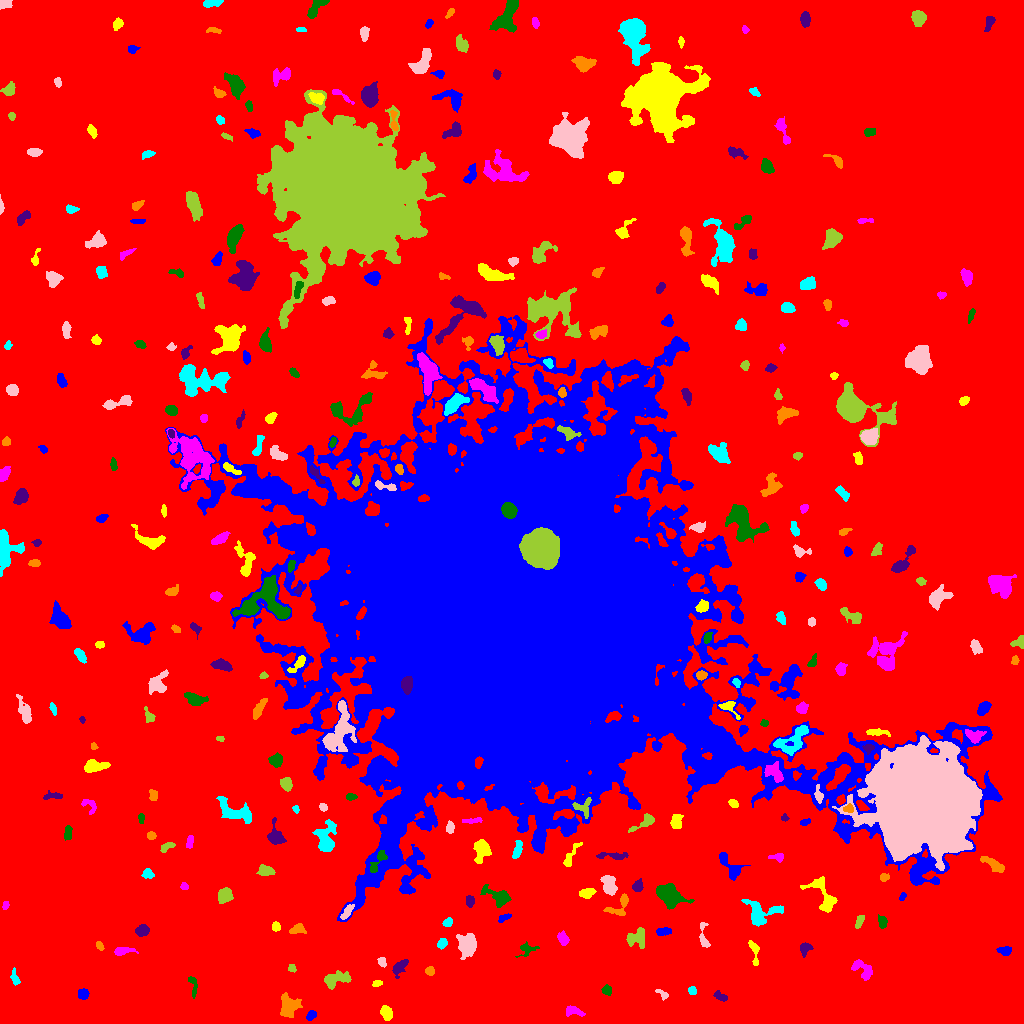

Values plotted in this chart, from the file beside it:
ID, X, Y, A, B, theta, total_flux, mu_max, mu_median, mu_mean, R_fwhm, R_e, R10, R90, x_start, x_end, y_start, y_end, area, greylevel
0, 496.5, 518.2, 307.3, 295.1, -0.9239, 2223899, 17.0, 2.0, 2.809, 68.75, 234.4, 88.57, 379.2, 0, 1023, 0, 1023, 791768, 2.809
1, 311.1, 8.236, 2.781, 1.932, 0.7412, 275.0, 7.0, 3.0, 3.125, 3.29, 2.985, 1.128, 4.652, 306, 316, 3, 13, 88, 9.125
2, 386.7, 10.07, 3.274, 2.525, -1.237, 768.0, 12.0, 4.0, 4.955, 4.618, 3.613, 1.382, 5.809, 380, 392, 3, 18, 155, 10.95
3, 574.5, 12.26, 4.655, 1.908, -0.2486, 266.0, 4.0, 2.0, 1.822, 5.109, 3.478, 1.382, 5.47, 566, 585, 7, 18, 146, 8.822
4, 606.7, 33.74, 2.317, 2.059, -1.313, 190.0, 7.0, 2.0, 2.088, 2.111, 2.585, 0.7979, 4.37, 601, 611, 28, 39, 91, 9.088
5, 719.8, 27.38, 3.617, 1.907, -0.5417, 366.0, 9.0, 3.0, 3.588, 2.706, 3.141, 1.128, 5.015, 713, 727, 22, 33, 102, 10.59
6, 288.8, 17.16, 5.015, 4.428, 1.144, 1633, 12.0, 4.0, 4.652, 6.358, 5.528, 2.185, 8.831, 280, 302, 6, 31, 351, 10.65
7, 692.3, 33.0, 2.298, 2.072, -0.703, 181.0, 5.0, 3.0, 2.662, 3.523, 2.764, 1.128, 4.107, 688, 696, 29, 37, 68, 8.662
8, 662.6, 29.12, 3.631, 1.765, -0.6812, 177.0, 4.0, 2.0, 2.212, 4.297, 2.821, 1.128, 4.26, 655, 668, 23, 34, 80, 10.21
9, 335, 43.72, 7.379, 2.834, 0.1594, 790.0, 10.0, 2.0, 2.678, 4.549, 4.514, 1.596, 7.421, 324, 351, 34, 53, 295, 9.678
10, 797.2, 41.54, 7.149, 5.31, -0.3044, 2910, 11.0, 5.0, 5.31, 9.08, 7.334, 2.985, 11.24, 783, 811, 26, 57, 548, 11.31
11, 83.23, 29.37, 2.462, 2.405, -0.3032, 356.0, 8.0, 3.0, 3.207, 3.568, 2.985, 1.128, 4.886, 78, 89, 24, 35, 111, 10.21
12, 376.7, 40.03, 2.388, 1.415, 0.2545, 147.0, 5.0, 2.0, 2.371, 2.985, 2.326, 0.7979, 3.656, 372, 382, 37, 43, 62, 11.37
13, 863, 53.68, 6.418, 3.633, -0.8336, 874.0, 10.0, 3.0, 3.627, 4.754, 5.015, 1.954, 7.695, 851, 872, 43, 64, 241, 9.627
14, 192.8, 38.83, 5.902, 1.851, -1.4, 218.0, 7.0, 2.0, 1.863, 1.693, 3.09, 0.9772, 5.046, 188, 197, 25, 47, 117, 8.863
15, 399.1, 55.73, 5.188, 2.65, 0.9285, 474.0, 6.0, 2.5, 2.693, 5.293, 4.107, 1.596, 6.457, 392, 408, 45, 64, 176, 8.693
16, 430.1, 52.22, 2.159, 1.971, -0.2185, 202.0, 7.0, 2.0, 2.557, 2.821, 2.585, 0.9772, 4.068, 425, 434, 48, 57, 79, 9.557
17, 14.82, 45.52, 4.301, 1.782, -1.334, 240.0, 4.0, 2.0, 2.353, 5.015, 3.338, 1.262, 4.951, 10, 20, 38, 56, 102, 8.353
18, 381.7, 61.58, 2.198, 1.684, -1.161, 206.0, 7.0, 2.0, 2.711, 2.764, 2.326, 0.7979, 3.827, 377, 386, 56, 66, 76, 9.711
19, 291.9, 55.17, 2.208, 1.842, -0.7262, 171.0, 5.0, 3.0, 2.85, 3.523, 2.585, 0.9772, 3.868, 288, 296, 51, 59, 60, 8.85
20, 312.7, 51.07, 6.977, 2.877, 1.346, 1395, 9.0, 4.0, 4.471, 6.933, 5.642, 2.257, 8.612, 306, 322, 36, 65, 312, 10.47
21, 1005, 73.01, 3.26, 2.026, -0.2048, 324.0, 7.0, 3.0, 2.817, 3.523, 3.141, 1.262, 4.983, 996, 1011, 68, 77, 115, 10.82
22, 754, 73.49, 6.819, 2.187, -1.364, 319.0, 5.0, 2.0, 2.17, 4.068, 3.478, 1.382, 5.67, 748, 759, 58, 83, 147, 9.17
23, 123.8, 72.96, 5.439, 1.818, 0.09255, 426.0, 6.0, 3.0, 2.979, 5.202, 3.742, 1.493, 5.863, 114, 138, 68, 76, 143, 8.979
24, 526.9, 74.64, 4.558, 3.074, 0.2024, 297.0, 5.0, 2.0, 2.062, 3.568, 3.7, 1.262, 5.971, 515, 539, 66, 82, 144, 9.062
25, 804.8, 74.95, 3.158, 2.673, 0.8502, 336.0, 6.0, 3.0, 2.71, 4.478, 3.478, 1.262, 5.441, 800, 813, 66, 81, 124, 10.71
26, 99.5, 77.29, 2.274, 1.418, -1.01, 119.0, 4.0, 2.0, 1.889, 3.385, 2.257, 0.7979, 3.7, 96, 104, 73, 82, 63, 8.889
27, 442, 79.96, 2.585, 2.105, 0.9543, 494.0, 12.0, 5.0, 5.255, 3.7, 2.985, 1.128, 4.687, 437, 447, 74, 85, 94, 12.26
28, 467, 78.95, 5.819, 4.386, -1.532, 2333, 13.0, 6.0, 6.013, 7.399, 6.358, 2.585, 9.739, 456, 476, 64, 90, 388, 11.01
29, 636, 84.91, 5.431, 4.401, 0.3726, 1010, 12.0, 4.0, 3.826, 3.656, 4.918, 1.693, 7.878, 626, 644, 75, 96, 264, 9.826
30, 328.6, 79.37, 11.4, 3.279, -0.03493, 2701, 13.0, 5.0, 5.194, 7.356, 7.047, 2.764, 10.91, 308, 358, 72, 89, 520, 11.19
31, 663.4, 91.88, 3.94, 1.825, 0.1001, 283.0, 5.0, 2.0, 2.482, 4.184, 3.523, 1.382, 5.262, 656, 671, 88, 96, 114, 10.48
32, 275.6, 97.03, 2.325, 2.025, -1.561, 196.0, 4.0, 3.0, 2.545, 4.478, 2.877, 1.128, 4.297, 272, 280, 92, 102, 77, 10.55
33, 562.9, 84.87, 3.269, 2.18, -1.172, 601.0, 11.0, 4.0, 4.695, 3.949, 3.385, 1.262, 5.382, 557, 569, 78, 93, 128, 10.7
34, 882.3, 101.8, 3.268, 2.167, -1.361, 400.0, 8.0, 4.0, 3.774, 4.442, 3.385, 1.262, 5.109, 878, 887, 95, 109, 106, 9.774
35, 142.4, 92.87, 3.155, 2.547, 0.1683, 742.0, 10.0, 5.0, 5.153, 5.078, 3.656, 1.493, 5.726, 135, 149, 87, 99, 144, 11.15
36, 296.9, 94.12, 3.711, 2.186, 0.2147, 393.0, 8.0, 3.0, 2.955, 3.827, 3.385, 1.262, 5.499, 289, 306, 90, 100, 133, 9.955
37, 447.5, 101.1, 2.433, 1.779, 0.6871, 324.0, 9.0, 4.0, 4.05, 3.29, 2.646, 0.9772, 4.146, 442, 452, 97, 106, 80, 11.05
38, 703.2, 86.56, 7.523, 1.815, -1.434, 246.0, 5.0, 1.0, 1.662, 3.656, 3.29, 1.262, 5.323, 699, 710, 76, 101, 148, 8.662
39, 859.3, 103, 3.253, 1.518, 1.21, 153.0, 5.0, 1.0, 1.577, 2.523, 2.646, 0.9772, 4.406, 855, 864, 95, 108, 97, 8.577
40, 170.9, 100.1, 5.56, 2.677, 0.1907, 1142, 12.0, 5.0, 4.719, 5.382, 4.72, 1.784, 7.356, 158, 181, 94, 107, 242, 10.72
41, 503.9, 105.7, 3.663, 1.447, 0.3963, 179.0, 5.0, 2.0, 2.157, 3.192, 2.821, 1.128, 4.37, 498, 511, 101, 110, 83, 9.157
42, 822.9, 128.4, 11.68, 5.049, -1.016, 1219, 6.0, 3.0, 2.973, 8.5, 6.257, 2.523, 9.901, 800, 837, 111, 147, 410, 8.973
43, 5.395, 118, 2.086, 1.463, 1.228, 119.0, 4.0, 2.0, 2.204, 3.385, 2.257, 0.7979, 3.432, 2, 9, 114, 122, 54, 9.204
44, 668.4, 128.6, 6.673, 4.378, -0.5918, 3503, 18.0, 6.0, 7.105, 7.442, 6.408, 2.523, 10.36, 656, 694, 114, 140, 493, 13.11
45, 469.9, 122.6, 2.843, 2.073, -1.445, 292.0, 5.0, 3.0, 3.074, 4.334, 3.141, 1.262, 4.787, 466, 474, 116, 128, 95, 10.07
46, 619, 117.1, 7.729, 4.118, 0.7549, 648.0, 7.0, 3.0, 2.959, 4.853, 4.652, 1.784, 7.291, 603, 628, 108, 130, 219, 8.959
47, 760.8, 110.8, 9.37, 5.757, 0.05964, 1769, 11.0, 3.0, 3.905, 5.781, 6.308, 2.326, 10.19, 741, 783, 97, 124, 453, 9.905
48, 346.8, 111.5, 4.62, 1.741, 0.9555, 429.0, 7.0, 4.0, 3.488, 4.442, 3.613, 1.382, 5.499, 340, 354, 104, 119, 123, 14.49
49, 224.5, 128, 3.808, 3.009, 0.9576, 886.0, 11.0, 4.0, 4.386, 4.754, 4.37, 1.693, 6.794, 218, 233, 120, 136, 202, 10.39
50, 106.3, 125.1, 2.827, 1.949, 0.4032, 272.0, 6.0, 3.0, 3.056, 4.146, 2.985, 1.128, 4.687, 100, 111, 121, 130, 89, 9.056
51, 902.4, 126.9, 2.303, 1.268, 0.9587, 103.0, 4.0, 2.0, 2.02, 3.141, 2.185, 0.7979, 3.338, 899, 906, 123, 131, 51, 10.02
52, 586.3, 130.2, 3.668, 2.207, 0.2488, 367.0, 6.0, 2.0, 2.621, 4.478, 3.478, 1.382, 5.614, 579, 596, 125, 135, 140, 9.621
53, 183.9, 137.1, 1.923, 1.567, -0.0772, 93.0, 4.0, 1.5, 1.661, 2.985, 2.111, 0.7979, 3.478, 180, 188, 134, 141, 56, 9.661
54, 499.1, 126.2, 6.569, 3.502, -0.4627, 1373, 14.0, 3.0, 4.458, 5.046, 4.618, 1.784, 8.234, 480, 511, 116, 139, 308, 10.46
55, 637.4, 137.1, 2.866, 2.377, 1.091, 386.0, 8.0, 3.0, 3.416, 3.949, 3.241, 1.262, 5.232, 632, 643, 132, 145, 113, 10.42
56, 883.9, 146.4, 2.054, 1.737, 0.153, 125.0, 4.0, 1.5, 1.736, 3.385, 2.394, 0.9772, 3.868, 880, 889, 142, 150, 72, 10.74
57, 147.7, 149.8, 2.554, 2.36, -0.6042, 304.0, 6.0, 3.0, 2.98, 4.184, 3.038, 1.262, 4.853, 141, 154, 145, 155, 102, 9.98
58, 609.2, 138.1, 4.72, 2.917, -1.261, 1459, 15.0, 5.0, 5.859, 4.951, 4.618, 1.784, 7.485, 600, 617, 128, 148, 249, 11.86
59, 265.5, 152.8, 3.793, 2.567, -0.08988, 490.0, 6.0, 3.0, 3.141, 5.614, 3.909, 1.596, 6.024, 256, 275, 148, 159, 156, 10.14
... 309 more rows
